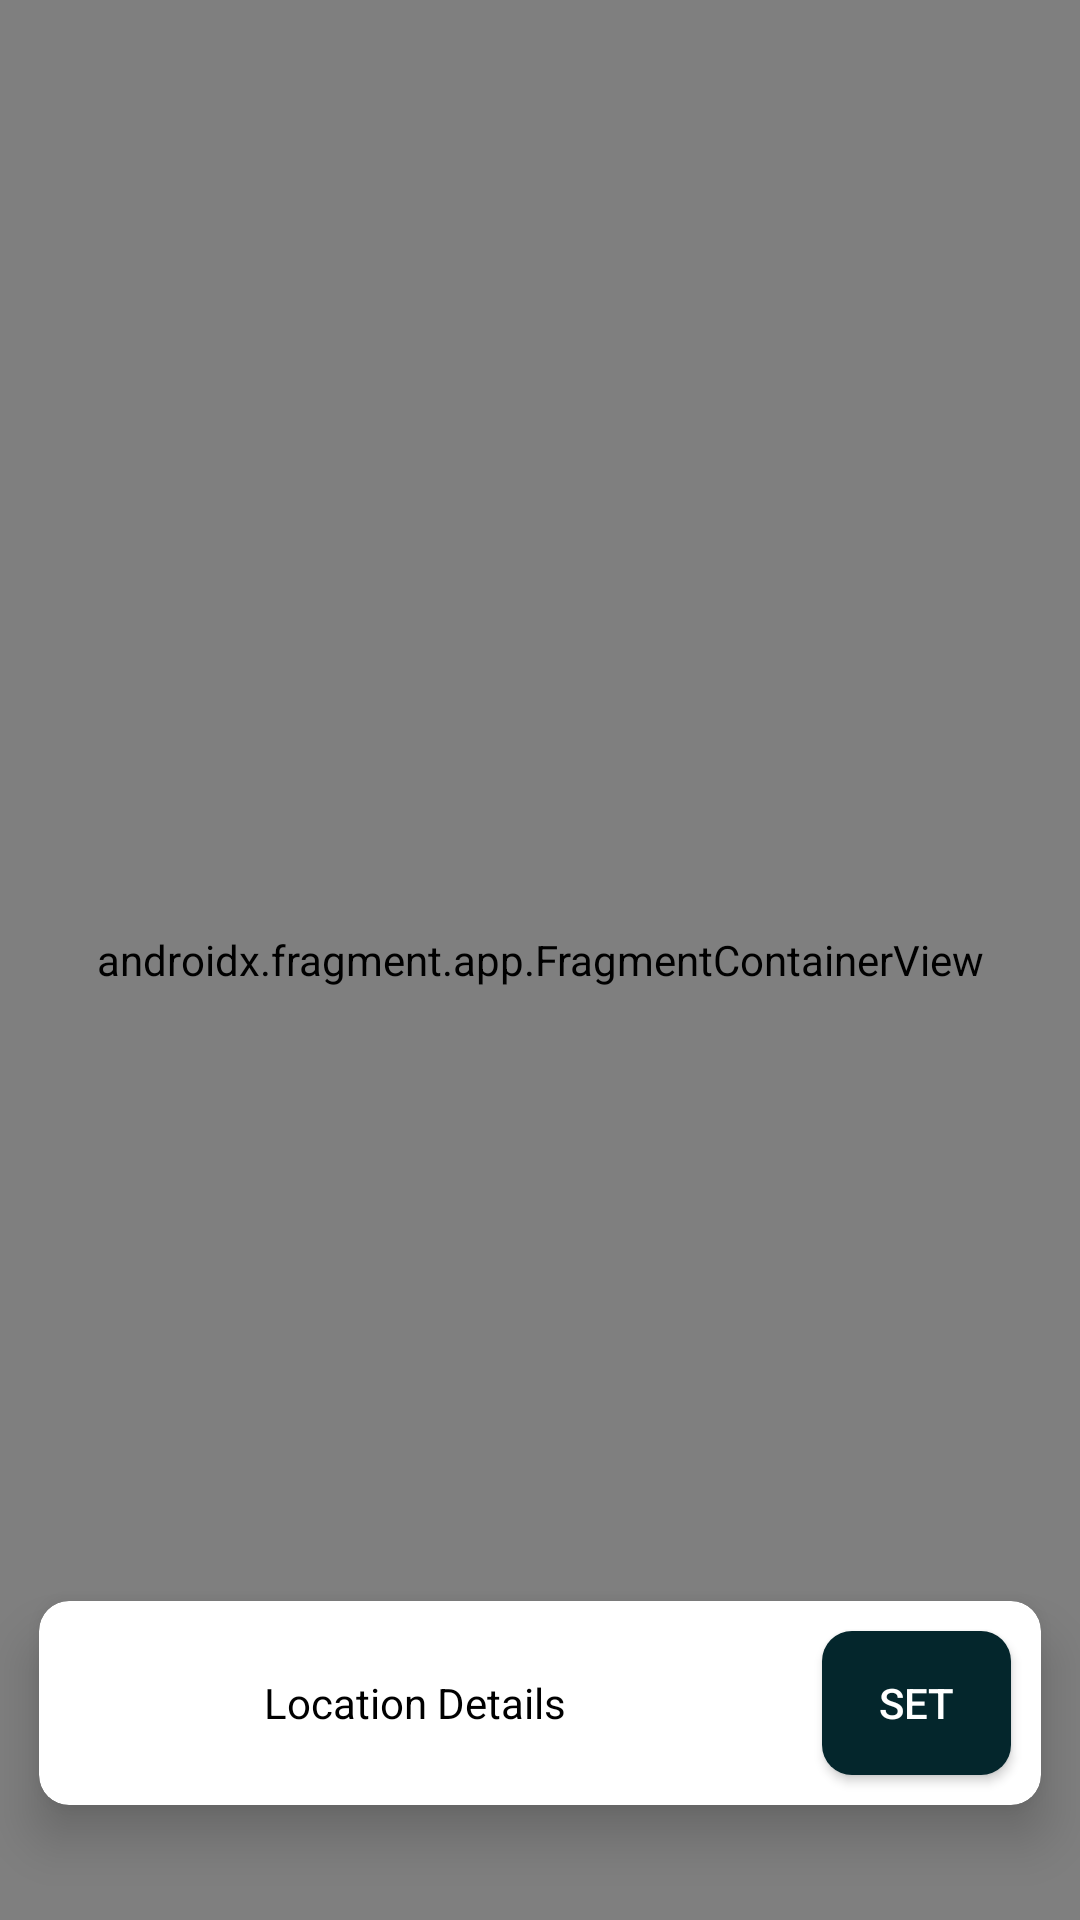

The Android layout XML behind this screen, and the referenced resources:
<!-- AndroidManifest.xml: application theme Theme.Crisis -->
<!-- res/layout/get_location.xml -->
<?xml version="1.0" encoding="utf-8"?>
<androidx.constraintlayout.widget.ConstraintLayout xmlns:android="http://schemas.android.com/apk/res/android"
    xmlns:app="http://schemas.android.com/apk/res-auto"
    android:layout_width="match_parent"
    android:layout_height="match_parent">

    <androidx.fragment.app.FragmentContainerView
        android:id="@+id/map2"
        android:name="com.google.android.gms.maps.SupportMapFragment"
        android:layout_width="match_parent"
        android:layout_height="match_parent" />

    <androidx.cardview.widget.CardView
        android:layout_width="match_parent"
        android:layout_height="wrap_content"
        app:cardBackgroundColor="@color/white"
        app:cardCornerRadius="10sp"
        app:cardElevation="10sp"
        app:cardUseCompatPadding="true"
        app:layout_constraintBottom_toBottomOf="parent"
        app:layout_constraintEnd_toEndOf="parent"
        app:layout_constraintHorizontal_bias="0.0"
        app:layout_constraintStart_toStartOf="parent"
        app:layout_constraintTop_toTopOf="parent"
        app:layout_constraintVertical_bias="0.962">

        <LinearLayout
            android:layout_width="match_parent"
            android:layout_height="wrap_content"
            android:orientation="horizontal">

            <TextView
                android:id="@+id/resultText"
                android:padding="10sp"
                android:layout_width="0sp"
                android:layout_height="match_parent"
                android:layout_weight="0.8"
                android:gravity="center"
                android:text="Location Details"
                android:textColor="@color/black" />

            <androidx.appcompat.widget.AppCompatButton
                android:layout_width="0sp"
                android:layout_height="wrap_content"
                android:layout_margin="10sp"
                android:id="@+id/setBack"
                android:layout_weight="0.2"
                android:background="@drawable/curve"
                android:text="SET" />
        </LinearLayout>
    </androidx.cardview.widget.CardView>
</androidx.constraintlayout.widget.ConstraintLayout>
<!-- resources referenced by this layout -->
<resources>
  <color name="black">#FF000000</color>
  <color name="white">#FFFFFFFF</color>
  <!-- drawable curve (drawable) -->
  <?xml version="1.0" encoding="utf-8"?>
  <shape
      android:shape="rectangle"
      xmlns:android="http://schemas.android.com/apk/res/android">
  <corners android:radius="10sp"/>
      <solid android:color="@color/colorPoint"/>
  </shape>
  <style name="Theme.Crisis" parent="Theme.MaterialComponents.DayNight.NoActionBar">
          
          <item name="colorPrimary">@color/purple_500</item>
          <item name="colorPrimaryVariant">@color/purple_700</item>
          <item name="colorOnPrimary">@color/white</item>
          
          <item name="colorSecondary">@color/teal_200</item>
          <item name="colorSecondaryVariant">@color/teal_700</item>
          <item name="colorOnSecondary">@color/black</item>
          <item name="android:windowBackground">@color/white</item>
          <item name="android:windowDisablePreview">true</item>
          <item name="android:textColor">@color/white</item>
          <item name="hintTextColor">#75FFFFFF</item>
          <item name="android:textColorHint">#75FFFFFF</item>
          <item name="textAllCaps">false</item>
          
          <item name="android:statusBarColor" tools:targetApi="21">?attr/colorPrimaryVariant</item>
          
      </style>
  <color name="colorPoint">#04262c</color>
  <color name="purple_500">#FF6200EE</color>
  <color name="purple_700">#FF3700B3</color>
  <color name="teal_200">#FF03DAC5</color>
  <color name="teal_700">#FF018786</color>
</resources>
